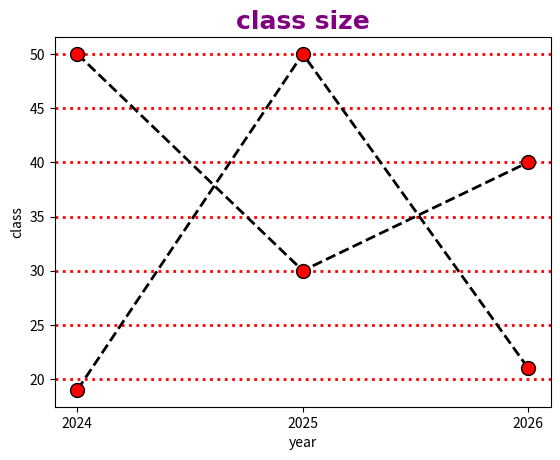

The script that saved this image:


#! line chart

import matplotlib.pyplot as plt
import numpy as np

x = np.array([2024 , 2025, 2026])
y = np.array([19   , 50  , 21])
y2 = np.array([50 , 30 , 40 ])


# plot custimization
plot_custimization = dict(  color = "black",
                            linestyle = "dashed",
                            linewidth = 2,
                            marker = ".",
                            markersize = 20,
                            markerfacecolor = "red",
                            markeredgecolor = "black" )



# ** to deal with dictionary argument
plt.plot(x , y ,**plot_custimization)
plt.plot(x, y2 , **plot_custimization)


# title
title = dict(   fontfamily="Arial", 
                fontsize = 18, 
                color= "purple",
                fontweight = 'bold')

plt.title('class size' , **title)


plt.xlabel('year')
plt.ylabel('class')
# to remove additions in values
plt.xticks(x)


# grid
plt.grid(axis = 'y', linestyle = "dotted" , color = "red" , linewidth = 2)
# plt.grid()


# output
plt.show()
